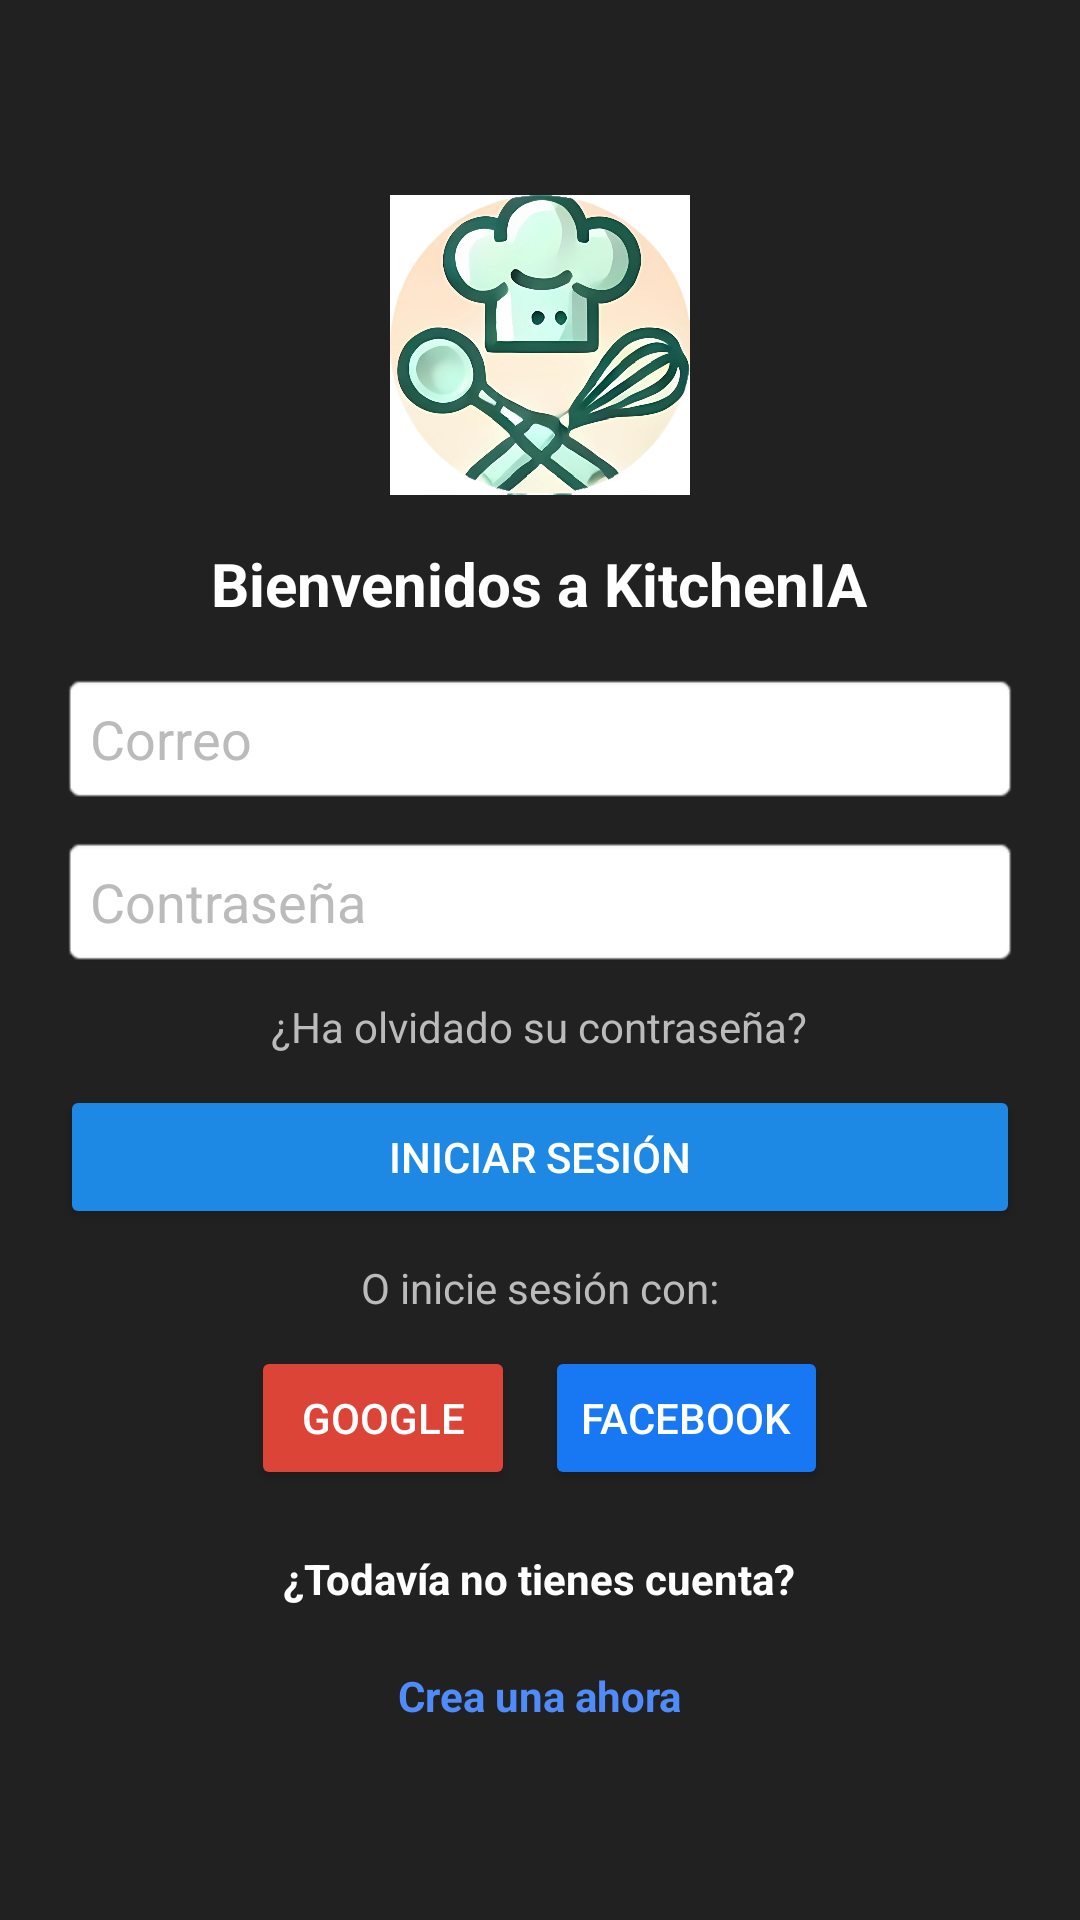

Reconstruct the res/layout file that produces this screen, plus the resources it refers to.
<!-- AndroidManifest.xml: application theme Theme.Kitchenia -->
<!-- res/layout/activity_login.xml -->
<?xml version="1.0" encoding="utf-8"?>
<LinearLayout xmlns:android="http://schemas.android.com/apk/res/android"
    android:layout_width="match_parent"
    android:layout_height="match_parent"
    android:orientation="vertical"
    android:gravity="center"
    android:background="#212121"
    android:padding="20dp">

    <ImageView
        android:id="@+id/logoImage"
        android:layout_width="100dp"
        android:layout_height="100dp"
        android:layout_gravity="center"
        android:src="@drawable/logo" />

    <TextView
        android:layout_width="wrap_content"
        android:layout_height="wrap_content"
        android:text="Bienvenidos a KitchenIA"
        android:textColor="#FFFFFF"
        android:textSize="20sp"
        android:textStyle="bold"
        android:layout_gravity="center"
        android:padding="16dp" />

    <EditText
        android:id="@+id/emailEditText"
        android:layout_width="match_parent"
        android:layout_height="wrap_content"
        android:layout_marginBottom="10dp"
        android:background="@android:drawable/editbox_background"
        android:hint="Correo"
        android:padding="10dp"
        android:textColor="#736F6F"
        android:textColorHint="#BBBBBB" />

    <EditText
        android:id="@+id/passwordEditText"
        android:layout_width="match_parent"
        android:layout_height="wrap_content"
        android:layout_marginBottom="10dp"
        android:background="@android:drawable/editbox_background"
        android:hint="Contraseña"
        android:inputType="textPassword"
        android:padding="10dp"
        android:textColor="#736F6F"
        android:textColorHint="#BBBBBB" />

    <TextView
        android:id="@+id/forgotPasswordText"
        android:layout_width="wrap_content"
        android:layout_height="wrap_content"
        android:text="¿Ha olvidado su contraseña?"
        android:textColor="#BBBBBB"
        android:textSize="14sp"
        android:layout_gravity="center"
        android:layout_marginBottom="10dp"/>

    <Button
        android:id="@+id/loginButton"
        android:layout_width="match_parent"
        android:layout_height="wrap_content"
        android:text="INICIAR SESIÓN"
        android:backgroundTint="#1E88E5"
        android:textColor="#FFFFFF"
        android:layout_marginBottom="10dp"/>

    <TextView
        android:layout_width="wrap_content"
        android:layout_height="wrap_content"
        android:text="O inicie sesión con:"
        android:textColor="#BBBBBB"
        android:textSize="14sp"
        android:layout_gravity="center"
        android:layout_marginBottom="10dp"/>

    <LinearLayout
        android:layout_width="match_parent"
        android:layout_height="wrap_content"
        android:orientation="horizontal"
        android:gravity="center">

        <Button
            android:id="@+id/googleButton"
            android:layout_width="wrap_content"
            android:layout_height="wrap_content"
            android:text="GOOGLE"
            android:backgroundTint="#DB4437"
            android:textColor="#FFFFFF"
            android:layout_marginEnd="10dp"/>

        <Button
            android:id="@+id/facebookButton"
            android:layout_width="wrap_content"
            android:layout_height="wrap_content"
            android:text="FACEBOOK"
            android:backgroundTint="#1877F2"
            android:textColor="#FFFFFF"/>
    </LinearLayout>

    <TextView
        android:layout_width="wrap_content"
        android:layout_height="wrap_content"
        android:layout_gravity="center"
        android:layout_marginTop="20dp"
        android:text="¿Todavía no tienes cuenta?"
        android:textColor="#FFFFFF"
        android:textSize="14sp"
        android:textStyle="bold" />
    <TextView
        android:id="@+id/createAccountText"
        android:layout_width="wrap_content"
        android:layout_height="wrap_content"
        android:layout_gravity="center"
        android:layout_marginTop="20dp"
        android:text="Crea una ahora"
        android:textColor="#4F8BF9"
        android:textSize="14sp"
        android:textStyle="bold" />
</LinearLayout>
<!-- resources referenced by this layout -->
<resources>
  <!-- drawable logo: jpeg bitmap (drawable, 66952 bytes) -->
  <style name="Theme.Kitchenia" parent="Base.Theme.Kitchenia" />
  <style name="Base.Theme.Kitchenia" parent="Theme.Material3.Light.NoActionBar">
          
          
      </style>
</resources>
